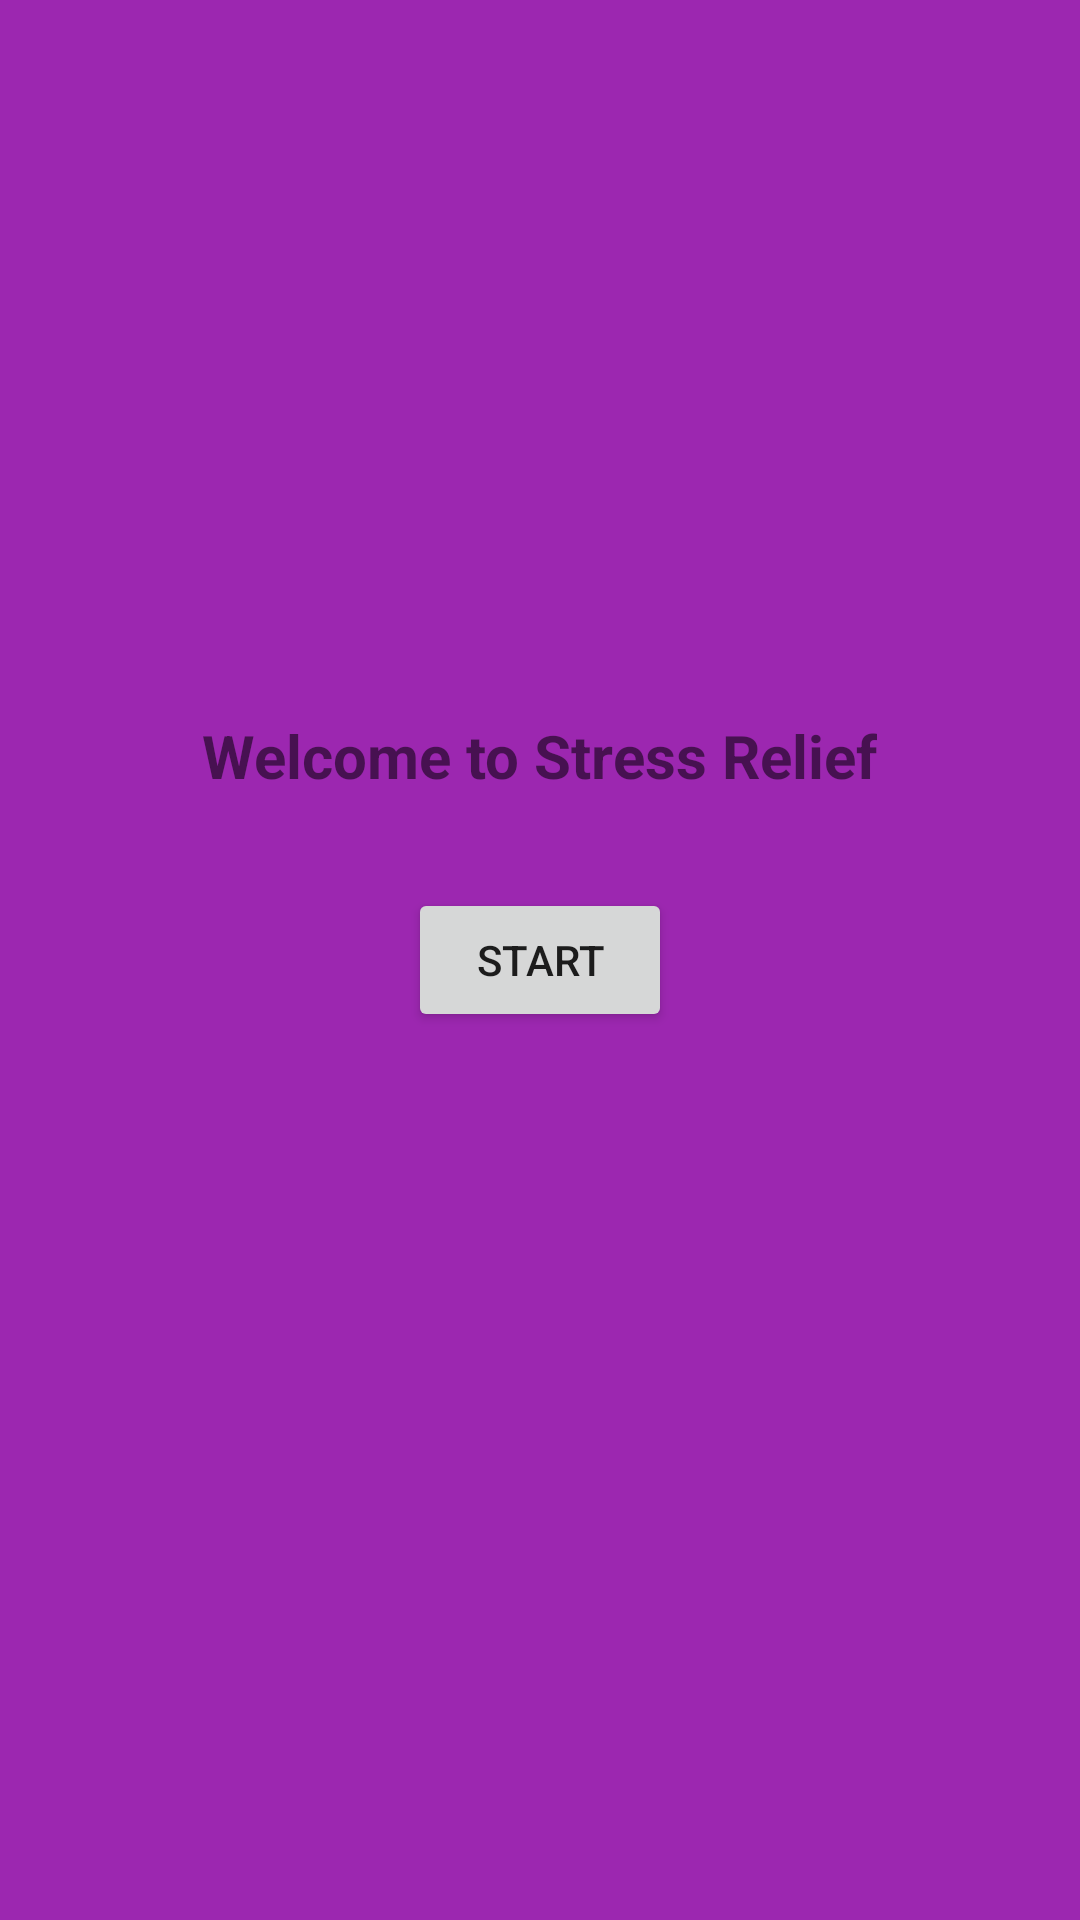

This screen was rendered from an Android layout file. Write that file and the resources it references.
<!-- AndroidManifest.xml: application theme AppTheme -->
<!-- res/layout/activity_main.xml -->
<?xml version="1.0" encoding="utf-8"?>
<RelativeLayout xmlns:android="http://schemas.android.com/apk/res/android"
    xmlns:app="http://schemas.android.com/apk/res-auto"
    xmlns:tools="http://schemas.android.com/tools"
    android:layout_width="match_parent"
    android:layout_height="match_parent"
    android:orientation="vertical"
    android:background="@color/firstScreen"
    tools:context="com.example.tansu.miwoklanguage.MainActivity">

    <TextView
        style="@style/categoryStyle"
        android:text="Welcome to Stress Relief"
        android:layout_centerHorizontal="true"
        android:layout_above="@+id/start_button"/>
    <Button
        android:id="@+id/start_button"
        android:layout_width="wrap_content"
        android:layout_height="wrap_content"
        android:layout_centerHorizontal="true"
        android:layout_centerVertical="true"
        android:text="@string/start" />


</RelativeLayout>
<!-- resources referenced by this layout -->
<resources>
  <color name="firstScreen">#9C27B0</color>
  <string name="start">Start</string>
  <style name="categoryStyle">
          <item name="android:layout_width">wrap_content</item>
          <item name="android:layout_height">88dp</item>
          <item name="android:gravity">center_vertical</item>
          <item name="android:padding">16dp</item>
          <item name="android:textSize">20sp</item>
          <item name="android:textStyle">bold</item>
      </style>
  <style name="AppTheme" parent="Theme.AppCompat.Light.DarkActionBar">
          
          <item name="colorPrimary">@color/colorPrimary</item>
          <item name="colorPrimaryDark">@color/colorPrimaryDark</item>
          <item name="colorAccent">@color/colorAccent</item>
      </style>
  <color name="colorPrimary">#3F51B5</color>
  <color name="colorPrimaryDark">#303F9F</color>
  <color name="colorAccent">#FF4081</color>
</resources>
